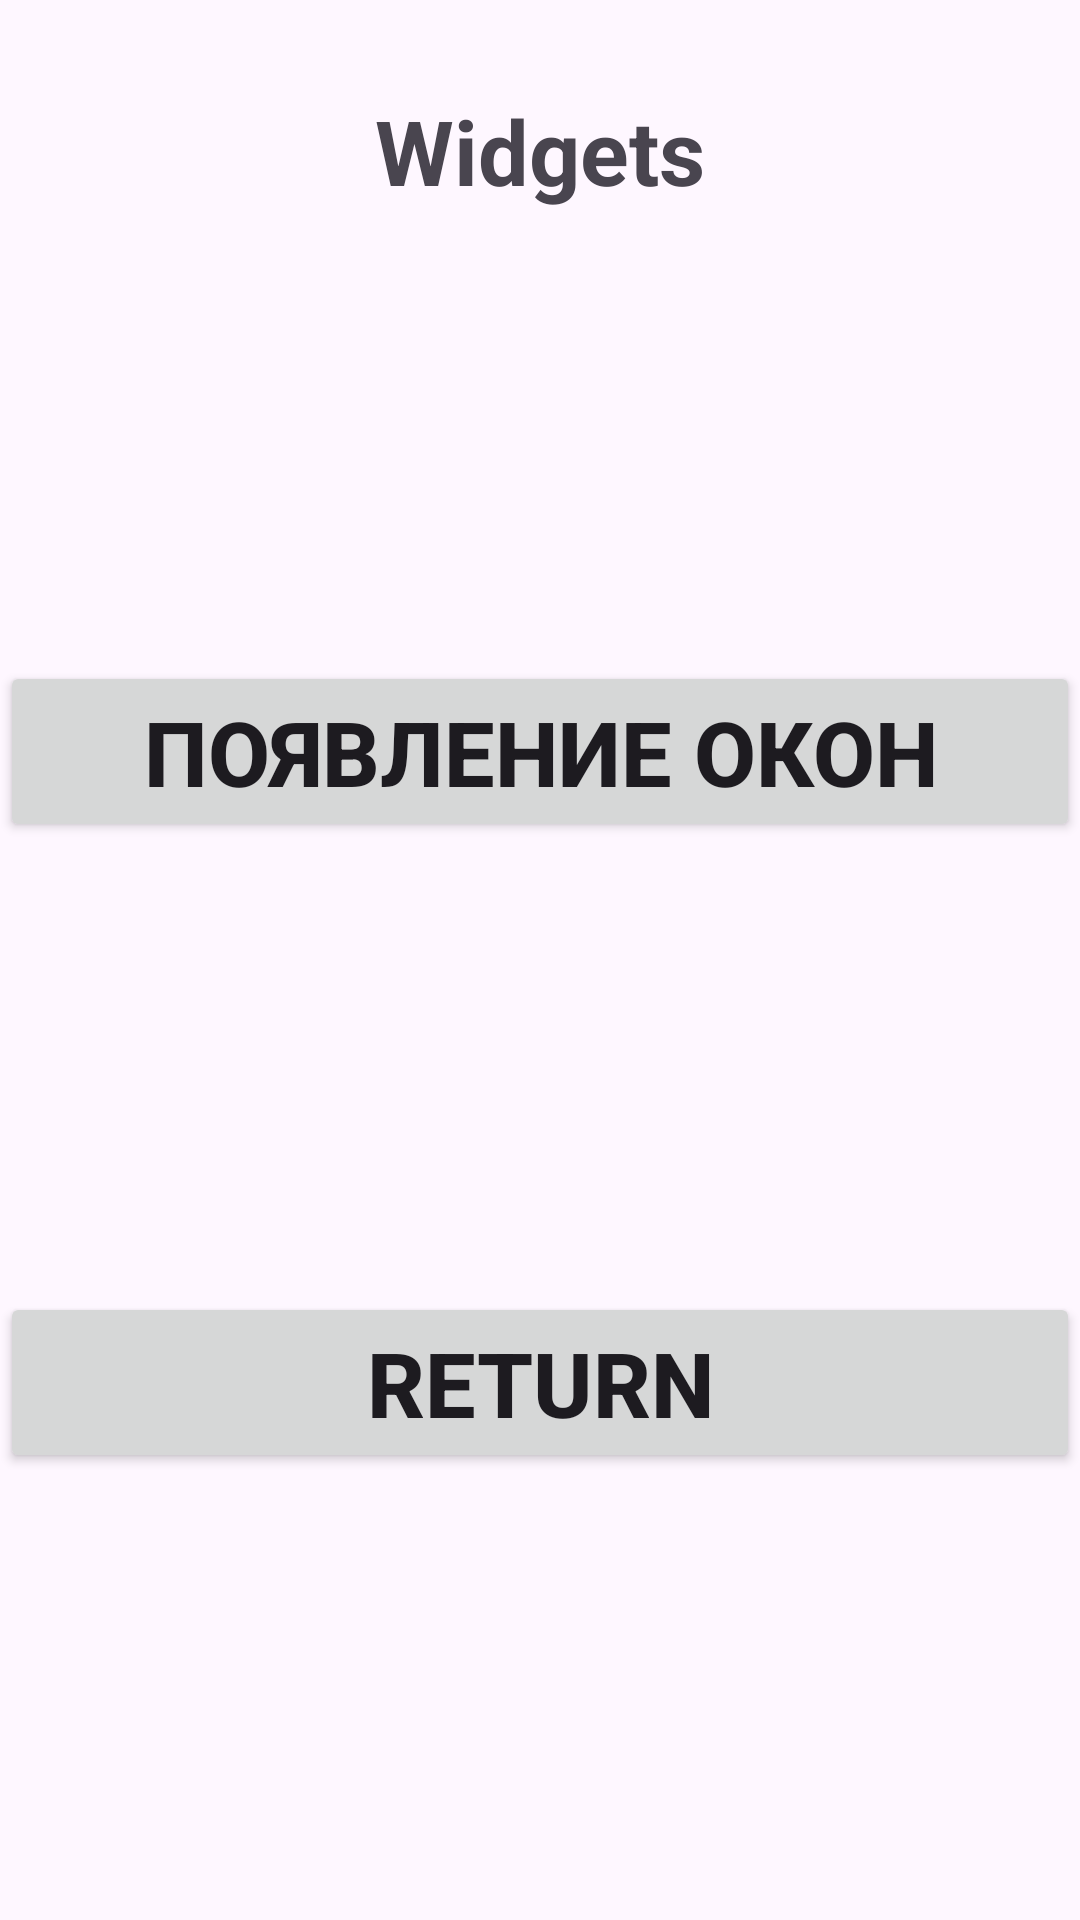

Reconstruct the res/layout file that produces this screen, plus the resources it refers to.
<!-- AndroidManifest.xml: application theme Theme.Task_039 -->
<!-- res/layout/activity_widgets.xml -->
<?xml version="1.0" encoding="utf-8"?>
<LinearLayout
    xmlns:android="http://schemas.android.com/apk/res/android"
    xmlns:app="http://schemas.android.com/apk/res-auto"
    xmlns:tools="http://schemas.android.com/tools"
    android:id="@+id/main"
    android:layout_width="match_parent"
    android:layout_height="match_parent"
    android:orientation="vertical"
    tools:context=".WidgetsActivity">

    <TextView
        android:id="@+id/captionTV"
        android:layout_width="match_parent"
        android:layout_height="wrap_content"
        android:layout_marginTop="30dp"
        android:gravity="center"
        android:text="Widgets"
        android:textSize="30dp"
        android:textStyle="bold" />

    <Button
        android:id="@+id/showDlgWindowsBTN"
        android:layout_width="match_parent"
        android:layout_height="wrap_content"
        android:layout_marginTop="150dp"
        android:text="Появление окон"
        android:textSize="30dp"
        android:textStyle="bold" />

    <Button
        android:id="@+id/returnBTN"
        android:layout_width="match_parent"
        android:layout_height="wrap_content"
        android:layout_marginTop="150dp"
        android:text="RETURN"
        android:textSize="30dp"
        android:textStyle="bold" />

</LinearLayout>
<!-- resources referenced by this layout -->
<resources>
  <style name="Theme.Task_039" parent="Base.Theme.Task_039" />
  <style name="Base.Theme.Task_039" parent="Theme.Material3.DayNight.NoActionBar">
          
          
      </style>
</resources>
